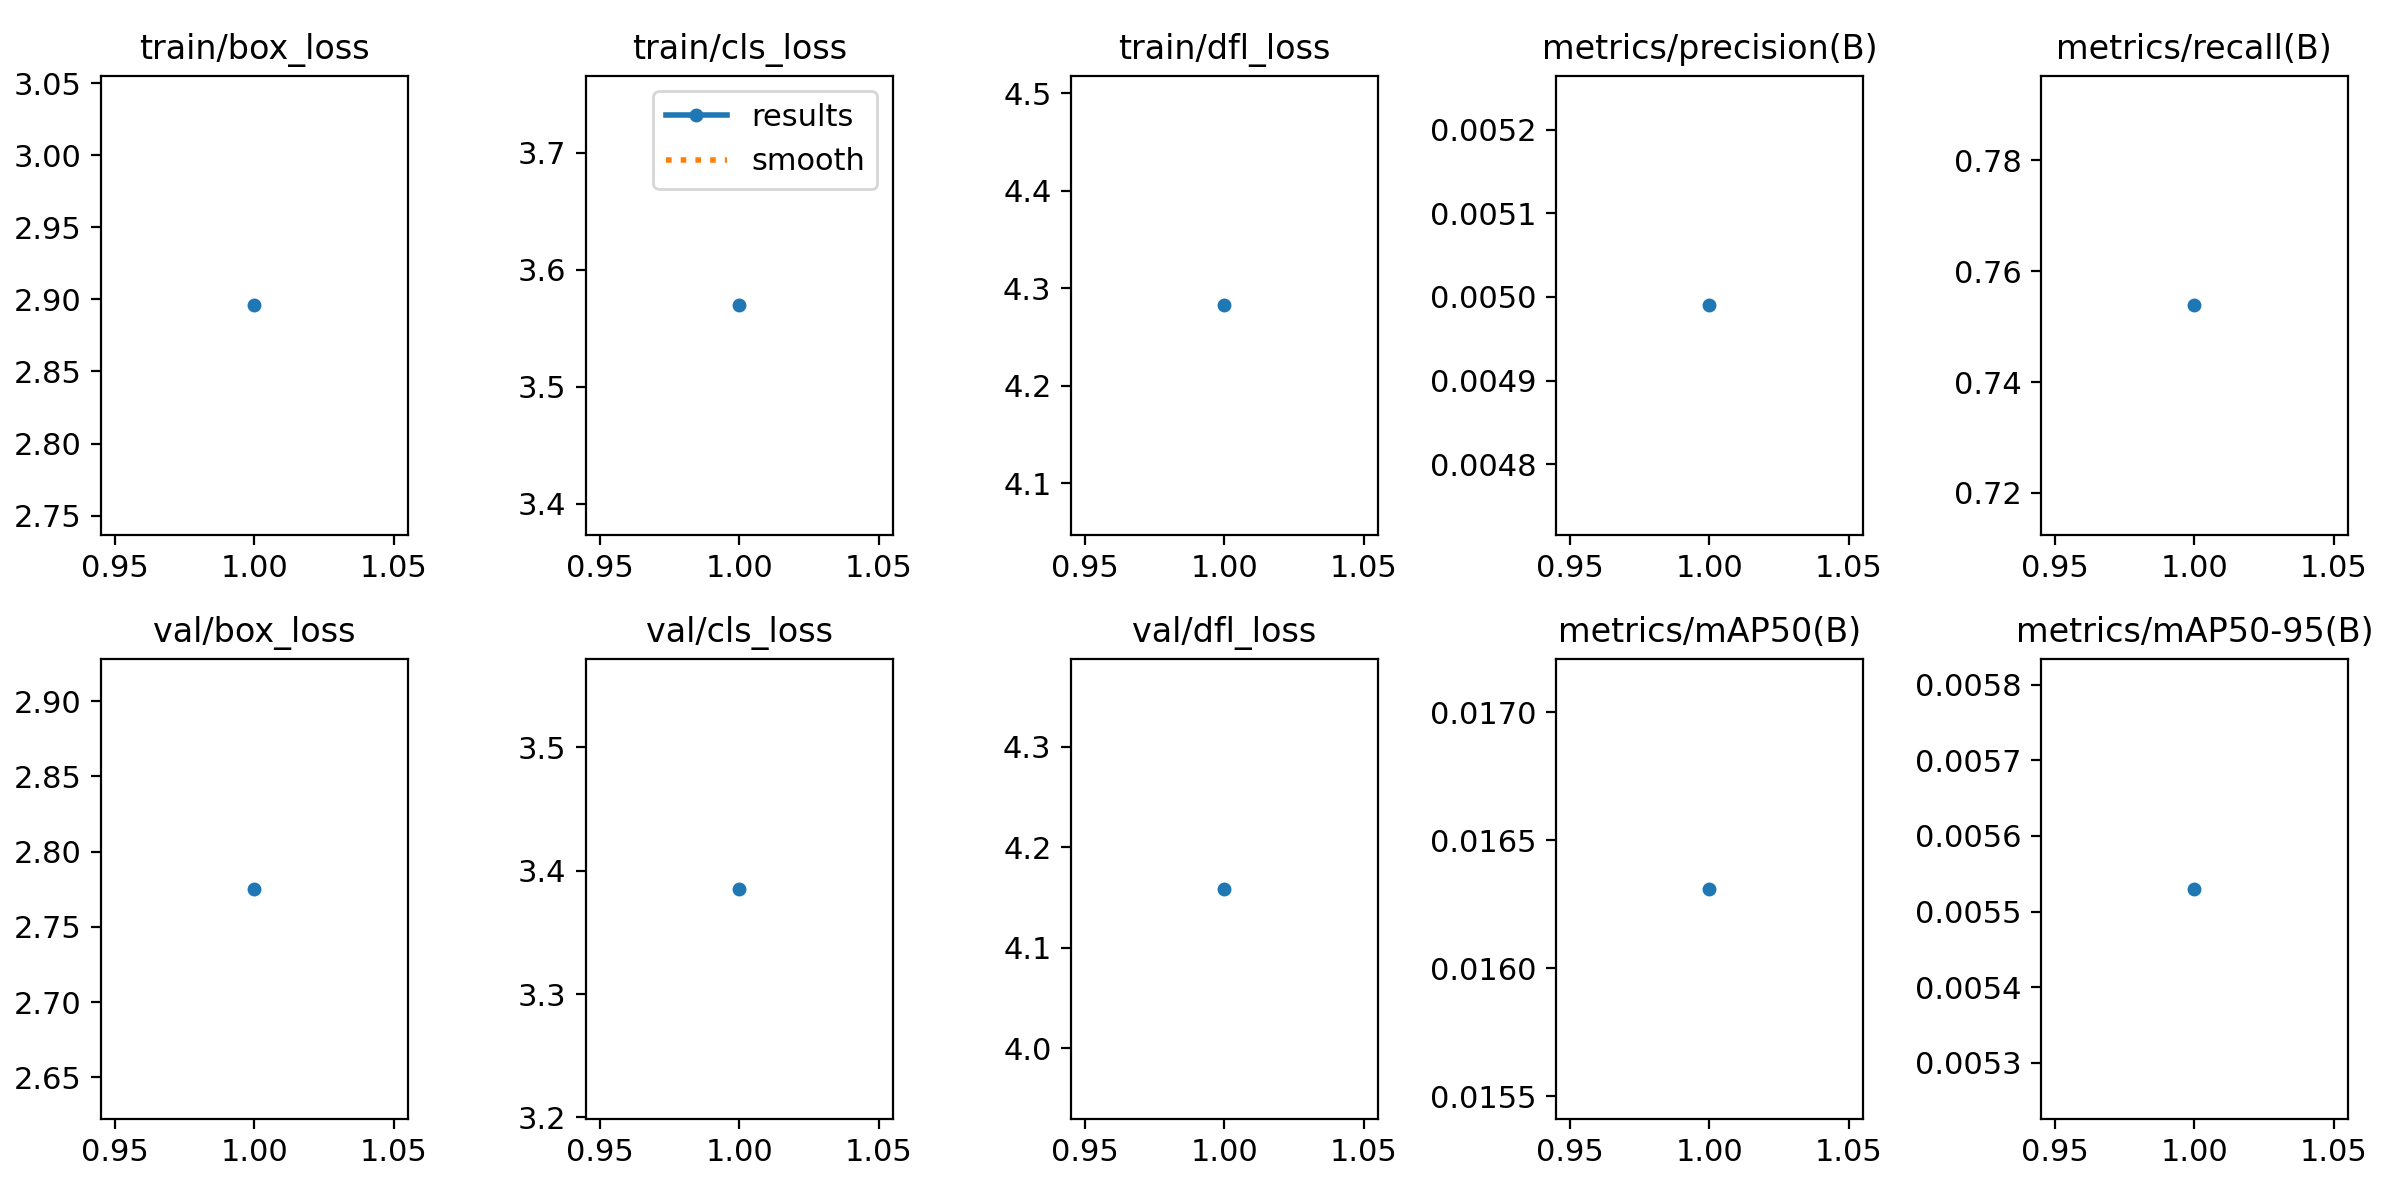

The table this chart was drawn from, first rows:
epoch, time, train/box_loss, train/cls_loss, train/dfl_loss, metrics/precision(B), metrics/recall(B), metrics/mAP50(B), metrics/mAP50-95(B), val/box_loss, val/cls_loss, val/dfl_loss, lr/pg0, lr/pg1, lr/pg2
1, 14.82, 2.896, 3.569, 4.282, 0.00499, 0.7539, 0.01631, 0.00553, 2.775, 3.385, 4.159, 4e-05, 4e-05, 4e-05
